Run: headless pygame with SDL's dummy video driver; simulated clock (each Clock.tick advances the game by its frame time, no real sleeping); random seed 0; keys injected as events and as key.get_pressed() state; mouse plan: one left click at the window centre at the start of phase 2, then a move to the lower-right quarter at the start of phase 3.
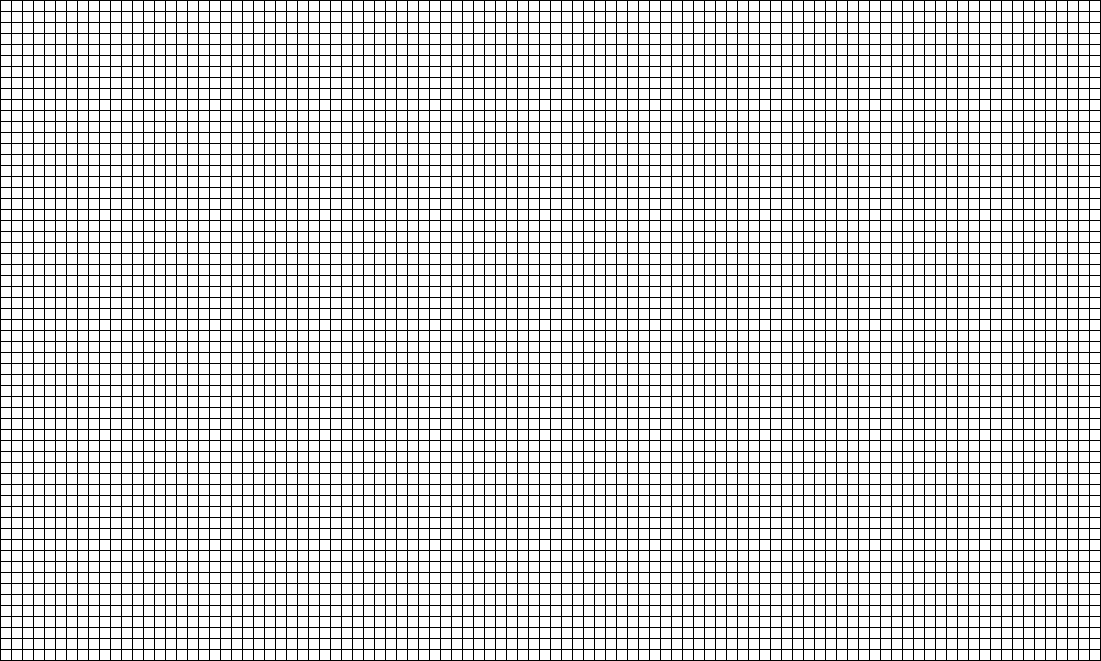
Frame 1 of 4 · flips 1–60 · no input
Frame 2 of 4 · flips 61–180 · clicked the window centre · tapped SPACE, RETURN · held RIGHT (→), D · screen unchanged from frame 1, image omitted
Frame 3 of 4 · flips 181–300 · moved the mouse to the lower-right quarter · held DOWN (↓), S · screen unchanged from frame 2, image omitted
Frame 4 of 4 · flips 301–420 · held LEFT (←), A, UP (↑), W · screen unchanged from frame 3, image omitted

The pygame program that drew these frames:

#This is the game of life

import pygame
import random
import time

black = 	[0, 0, 0	]
white = 	[255, 255, 255	]
green  = 	[0, 255, 0  	]
red = 		[255, 0, 0      ]
blue = 		[0, 0, 255     	]
yellow = 	[255, 255, 0	]
pink = 		[255, 0, 127	]
orange = 	[255, 128, 0	]
purple = 	[102, 0, 204	]


pygame.init()

height = 10
width = 10
margin = 1

iso = 1
ovrc = 4
gen = 3

speed = 5.0
inc = 1.0

numrows = 60
numcols = 100

sizevert = margin + ((margin + height) * numrows)
sizehorz = margin + ((margin + width) * numcols)

size = [sizehorz, sizevert]
screen = pygame.display.set_mode(size)

pygame.display.set_caption("The Game of Life")

clock = pygame.time.Clock()

grid = []
for row in range(numrows):
	grid.append([])
	for column in range(numcols):
		grid[row].append(0)
gridaux = []
for row in range(numrows):
	gridaux.append([])
	for column in range(numcols):
		gridaux[row].append(0)


done = False
play = False

while done == False:
    for event in pygame.event.get():
        if event.type == pygame.QUIT:
            done = True
        if event.type == pygame.MOUSEBUTTONDOWN:
            grid[x][y] +=1
            if grid[x][y] == 2:
                grid[x][y] = 0
        if event.type == pygame.KEYDOWN:
            if event.key == pygame.K_ESCAPE:
                done = True
            if event.key == pygame.K_UP:
                speed = speed+inc
                print(speed)
            if event.key == pygame.K_DOWN:
                speed = speed-inc
                if speed <= 0:
                    speed = inc
                print(speed)
            if event.key == pygame.K_SPACE:
                play = (play==False)
            if event.key == pygame.K_BACKSPACE:
                for row in range(numrows):
                    for column in range(numcols):
                        grid[row][column] = 0
    if play == True:
        for row in range(numrows):
            for column in range(numcols):
                sum = 0
                if row > 0:
                    if column > 0:
                        if grid[row-1][column-1] == 1:
                            sum = sum+1
                    if column < numcols-1:
                        if grid[row-1][column+1] == 1:
                            sum = sum+1
                    if grid[row-1][column] == 1:
                        sum = sum+1
                if row < numrows-1:
                    if column > 0:
                        if grid[row+1][column-1] == 1:
                            sum = sum+1
                    if column < numcols-1:
                        if grid[row+1][column+1] == 1:
                            sum = sum+1
                    if grid[row+1][column] == 1:
                        sum = sum+1
                if column > 0:
                    if grid[row][column-1] == 1:
                        sum = sum+1
                if column < numcols-1:
                    if grid[row][column+1] == 1:
                        sum = sum+1
                if grid[row][column] == 1:
                    if sum <= iso or sum >= ovrc:
                        gridaux[row][column] = 0
                    elif sum > iso and sum < ovrc:
                        gridaux[row][column] = 1
                if grid[row][column] == 0:
                    if sum != gen:
                        gridaux[row][column] = 0
                    elif sum == gen:
                        gridaux[row][column] = 1
        for row in range(numrows):
            for column in range(numcols):
                grid[row][column] = gridaux[row][column]
        time.sleep(1.0/speed)


    pos = pygame.mouse.get_pos()
    y = (pos[0]//(margin+width))
    x = (pos[1]//(margin+height))

    screen.fill(black)

    tot = 0
    for row in range(numrows):
        for column in range(numcols):	
            color = white
            if grid[row][column] == 1:
                color = orange                        #Color Change
                tot = tot+1
            pygame.draw.rect(screen, color, 
                [(margin+((width+margin)*column)), 
                (margin+((height+margin)*row)), width, height])

    if tot == 0:
        play = False

    clock.tick(20)


    pygame.display.flip()

pygame.quit()
